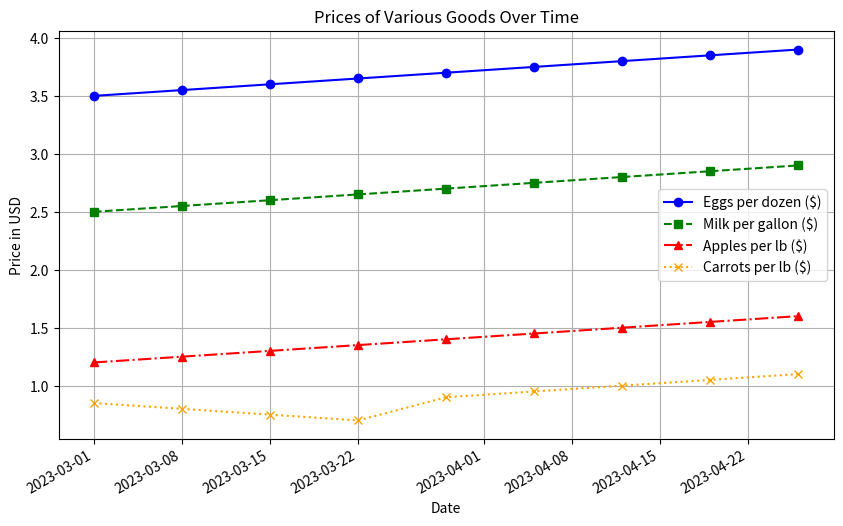

Source code (Python):

import matplotlib.pyplot as plt
from datetime import datetime

# Data from the table
data = [
    {'Date': '2023-03-01', 'Eggs per dozen ($)': 3.5, 'Milk per gallon ($)': 2.5, 'Apples per lb ($)': 1.2, 'Carrots per lb ($)': 0.85},
    {'Date': '2023-03-08', 'Eggs per dozen ($)': 3.55, 'Milk per gallon ($)': 2.55, 'Apples per lb ($)': 1.25, 'Carrots per lb ($)': 0.8},
    {'Date': '2023-03-15', 'Eggs per dozen ($)': 3.6, 'Milk per gallon ($)': 2.6, 'Apples per lb ($)': 1.3, 'Carrots per lb ($)': 0.75},
    {'Date': '2023-03-22', 'Eggs per dozen ($)': 3.65, 'Milk per gallon ($)': 2.65, 'Apples per lb ($)': 1.35, 'Carrots per lb ($)': 0.7},
    {'Date': '2023-03-29', 'Eggs per dozen ($)': 3.7, 'Milk per gallon ($)': 2.7, 'Apples per lb ($)': 1.4, 'Carrots per lb ($)': 0.9},
    {'Date': '2023-04-05', 'Eggs per dozen ($)': 3.75, 'Milk per gallon ($)': 2.75, 'Apples per lb ($)': 1.45, 'Carrots per lb ($)': 0.95},
    {'Date': '2023-04-12', 'Eggs per dozen ($)': 3.8, 'Milk per gallon ($)': 2.8, 'Apples per lb ($)': 1.5, 'Carrots per lb ($)': 1.0},
    {'Date': '2023-04-19', 'Eggs per dozen ($)': 3.85, 'Milk per gallon ($)': 2.85, 'Apples per lb ($)': 1.55, 'Carrots per lb ($)': 1.05},
    {'Date': '2023-04-26', 'Eggs per dozen ($)': 3.9, 'Milk per gallon ($)': 2.9, 'Apples per lb ($)': 1.6, 'Carrots per lb ($)': 1.1}
]

# Parsing the dates from string to datetime objects
dates = [datetime.strptime(d['Date'], '%Y-%m-%d') for d in data]

# Extracting the individual price series
eggs_prices = [d['Eggs per dozen ($)'] for d in data]
milk_prices = [d['Milk per gallon ($)'] for d in data]
apples_prices = [d['Apples per lb ($)'] for d in data]
carrots_prices = [d['Carrots per lb ($)'] for d in data]

# Plotting each product with a different line style and marker
plt.figure(figsize=(10, 6))

plt.plot(dates, eggs_prices, color='blue', linestyle='-', marker='o', label='Eggs per dozen ($)')
plt.plot(dates, milk_prices, color='green', linestyle='--', marker='s', label='Milk per gallon ($)')
plt.plot(dates, apples_prices, color='red', linestyle='-.', marker='^', label='Apples per lb ($)')
plt.plot(dates, carrots_prices, color='orange', linestyle=':', marker='x', label='Carrots per lb ($)')

# Adding titles and labels
plt.title('Prices of Various Goods Over Time')
plt.xlabel('Date')
plt.ylabel('Price in USD')

# Format the x-axis to show the date in a readable format
plt.gca().xaxis.set_major_formatter(plt.matplotlib.dates.DateFormatter('%Y-%m-%d'))
plt.gcf().autofmt_xdate()  # Rotate date labels to fit

# Add legend and grid
plt.legend()
plt.grid(True)

# Save the plot as a file
plt.savefig('prices_over_time.png', format='png')

# Show the plot
plt.show()
